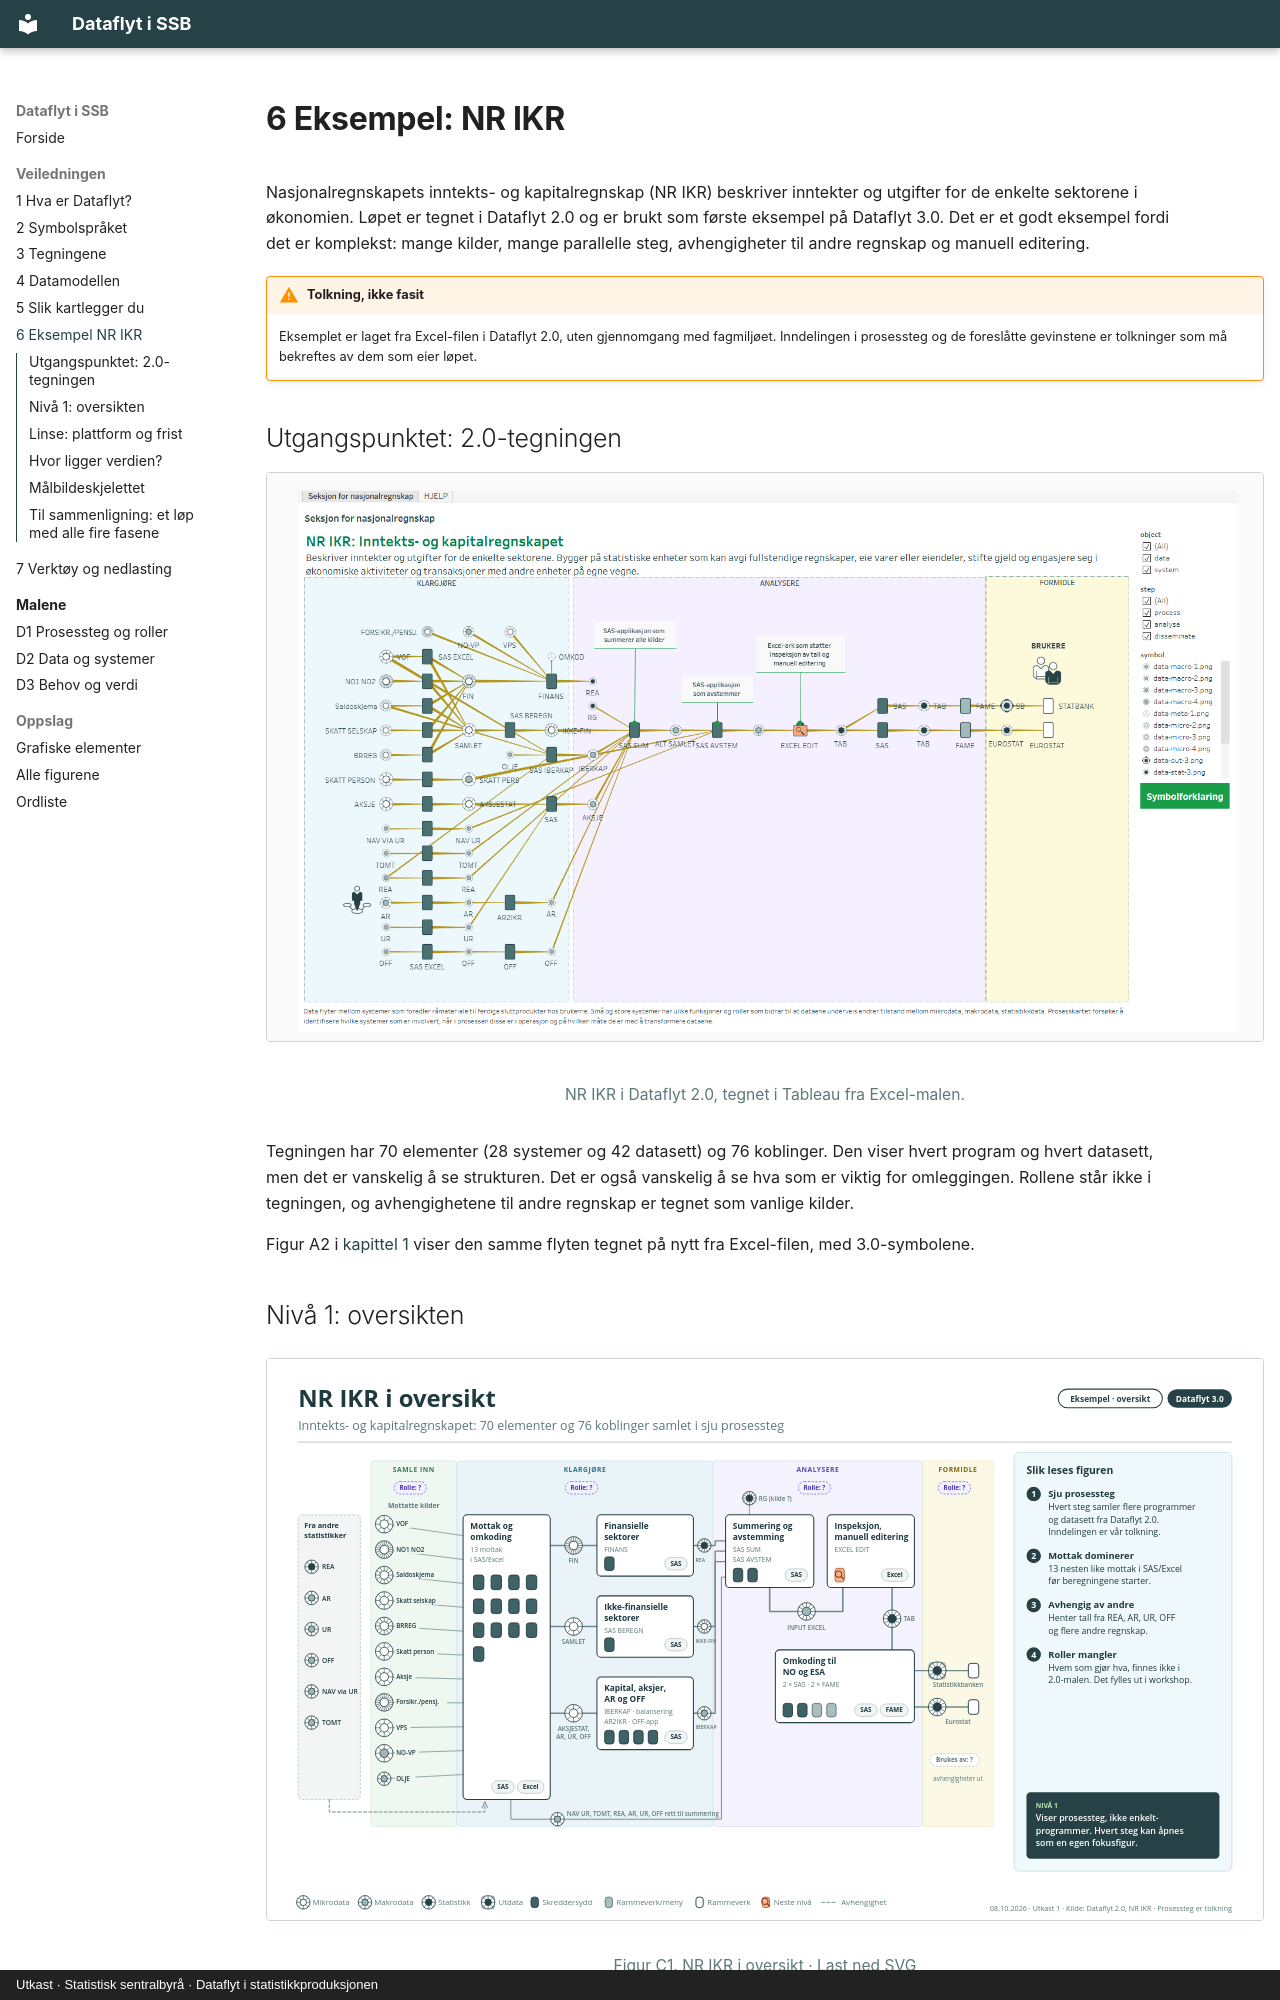

repository: thomasbjornskau/ssb-dataflyt · page: 6-eksempel-nr-ikr.html · generator: mkdocs · copyright: Utkast · Statistisk sentralbyrå · Dataflyt i statistikkproduksjonen

---
title: 6 Eksempel NR IKR
---

# 6 Eksempel: NR IKR

Nasjonalregnskapets inntekts- og kapitalregnskap (NR IKR) beskriver inntekter og utgifter for de enkelte sektorene i økonomien. Løpet er tegnet i Dataflyt 2.0 og er brukt som første eksempel på Dataflyt 3.0. Det er et godt eksempel fordi det er komplekst: mange kilder, mange parallelle steg, avhengigheter til andre regnskap og manuell editering.

!!! warning "Tolkning, ikke fasit"
    Eksemplet er laget fra Excel-filen i Dataflyt 2.0, uten gjennomgang med fagmiljøet. Inndelingen i prosessteg og de foreslåtte gevinstene er tolkninger som må bekreftes av dem som eier løpet.

## Utgangspunktet: 2.0-tegningen

<figure class="bilde" markdown="span">
  [![NR IKR i Dataflyt 2.0, tegnet i Tableau fra Excel-malen.](bilder/tableau-nr-ikr.png){ loading=lazy }](bilder/tableau-nr-ikr.png)
  <figcaption>NR IKR i Dataflyt 2.0, tegnet i Tableau fra Excel-malen.</figcaption>
</figure>

Tegningen har 70 elementer (28 systemer og 42 datasett) og 76 koblinger. Den viser hvert program og hvert datasett, men det er vanskelig å se strukturen. Det er også vanskelig å se hva som er viktig for omleggingen. Rollene står ikke i tegningen, og avhengighetene til andre regnskap er tegnet som vanlige kilder.

Figur A2 i [kapittel 1](1-hva-er-dataflyt.md#figur-a2) viser den samme flyten tegnet på nytt fra Excel-filen, med 3.0-symbolene.
